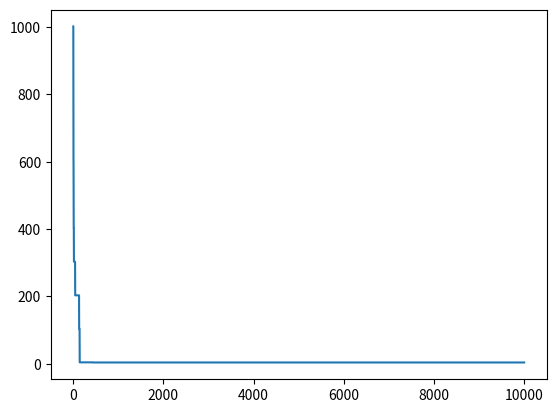

Generate this figure with matplotlib:
# -*- coding: utf-8 -*-
"""Travelling_Salesman_Problem.ipynb

Automatically generated by Colaboratory.

Original file is located at
    https://colab.research.google.com/<link-removed>
"""

import random
import numpy as np
import math
import matplotlib.pyplot as plt
import time

"""Pairwise distances between 14 cities. 100 signifies that the 2 cities are not connected"""

distances = [[0,100,100,100,100,100,0.15,100,100,0.2,100,0.12,100,100],
		        [100,0,100,100,100,100,100,0.19,0.4,100,100,100,100,0.13],
	        	[100,100,0,0.6,0.22,0.4,100,100,0.2,100,100,100,100,100],
		        [100,100,0.6,0,100,0.21,100,100,100,100,0.3,100,100,100],
		        [100,100,0.22,100,0,100,100,100,0.18,100,100,100,100,100],
		        [100,100,0.4,0.21,100,0,100,100,100,100,0.37,0.6,0.26,0.9],
		        [0.15,100,100,100,100,100,0,100,100,100,0.55,0.18,100,100],
		        [100,0.19,100,100,100,100,100,0,100,0.56,100,100,100,0.17],
		        [100,0.4,0.2,100,0.18,100,100,100,0,100,100,100,100,0.6],
		        [0.2,100,100,100,100,100,100,0.56,100,0,100,0.16,100,0.5],
		        [100,100,100,0.3,100,0.37,0.55,100,100,100,0,100,0.24,100],
		        [0.12,100,100,100,100,0.6,0.18,100,100,0.16,100,0,0.4,100],
		        [100,100,100,100,100,0.26,100,100,100,100,0.24,0.4,0,100],
		        [100,0.13,100,100,100,0.9,100,0.17,0.6,0.5,100,100,100,0]]

"""Fitness is defined as the inverse of the cumulative sum of distances of a current state"""

def fitnessFunction2(state_in_population):
  sum = 0
  for i in range(len(state_in_population) - 1):
    sum += distances[state_in_population[i]][state_in_population[i + 1]]
  sum += distances[state_in_population[0]][state_in_population[13]]

  return 1/sum

"""Function to select a member of the population with probablilty of being selected directly proportional to fitness value"""

def randomSelection2(population):
  fitness = []
  for i in population:
    fitness.append(fitnessFunction2(i))
  x = random.choices(population, weights = (i for i in fitness), k = 1)
  return x[0]

"""Selecting the best child out of 2 children of 2 parents"""

def reproduce2(x, y):
  x1 = x.copy()
  y1 = y.copy()
  x2 = x.copy()
  y2 = y.copy()
  child1 = [0,0,0,0,0,0,0,0,0,0,0,0,0,0]
  child2 = [0,0,0,0,0,0,0,0,0,0,0,0,0,0]
  left = random.randint(0, len(x))
  right = random.randint(left, len(x))
  z = x1[left:right]
  for i in z:
    child1[x1.index(i)] = i
    y1.remove(i)
  child1 = y1[0:left] + z + y1[left:]
  w = y2[left:right]
  for i in w:
    child2[y2.index(i)] = i
    x2.remove(i)
  child2 = x2[0:left] + w + x2[left:] 
  if fitnessFunction2(child1) >= fitnessFunction2(child2):
    return child1
  else:
    return child2

"""Generating a population of size 20 with initially all members of the population being identical"""

def generatePopulation2(state):
  population = []
  count = 20
  while count != 0:
    population.append(state)
    count -= 1
  return population

"""Exchanging the position of 2 pairs of cities in a state """

def mutate2(state):
  r1 = random.randint(0, 13)
  r2 = random.randint(0, 13)
  while r2 == r1:
    r2 = random.randint(0, 13)
  temp = state[r1]
  state[r1] = state[r2]
  state[r2] = temp
  r3 = random.randint(0, 13)
  r4 = random.randint(0, 13)
  while r4 == r3:
    r4 = random.randint(0, 13)
  temp = state[r3]
  state[r3] = state[r4]
  state[r4] = temp

  return state

def geneticAlgorithm2(population, fitnessFunction):
  start_time = time.time()
  performance = 0
  best_in_every_generation = []
  cost_in_every_generation = []
  generation_number = []
  while performance < 10000:
    new_population = []
    for i in range(len(population)):
      x = randomSelection2(population)    
      y = randomSelection2(population)
      child = reproduce2(x, y)
      if random.randint(1, 10) == 1:
        child = mutate2(child)
      new_population.append(child)
    population = new_population
    best = fitnessFunction(population[0])
    for i in population:
      if fitnessFunction(i) > best:
        best = fitnessFunction(i)
        ans = i
    best_in_current_generation = max(fitnessFunction(i) for i in population)
    best_in_every_generation.append(best_in_current_generation)
    cost_in_every_generation.append(1/best_in_current_generation)
    performance+=1
    generation_number.append(performance)
    
  #plt.plot(generation_number, best_in_every_generation)
  plt.plot(generation_number, cost_in_every_generation)
  for i in best_in_every_generation:
    print(i) 
  print(ans)
  end_time = time.time()
  return ans, end_time - start_time

geneticAlgorithm2(generatePopulation2([0,1,2,3,4,5,6,7,8,9,10,11,12,13]), fitnessFunction2)

